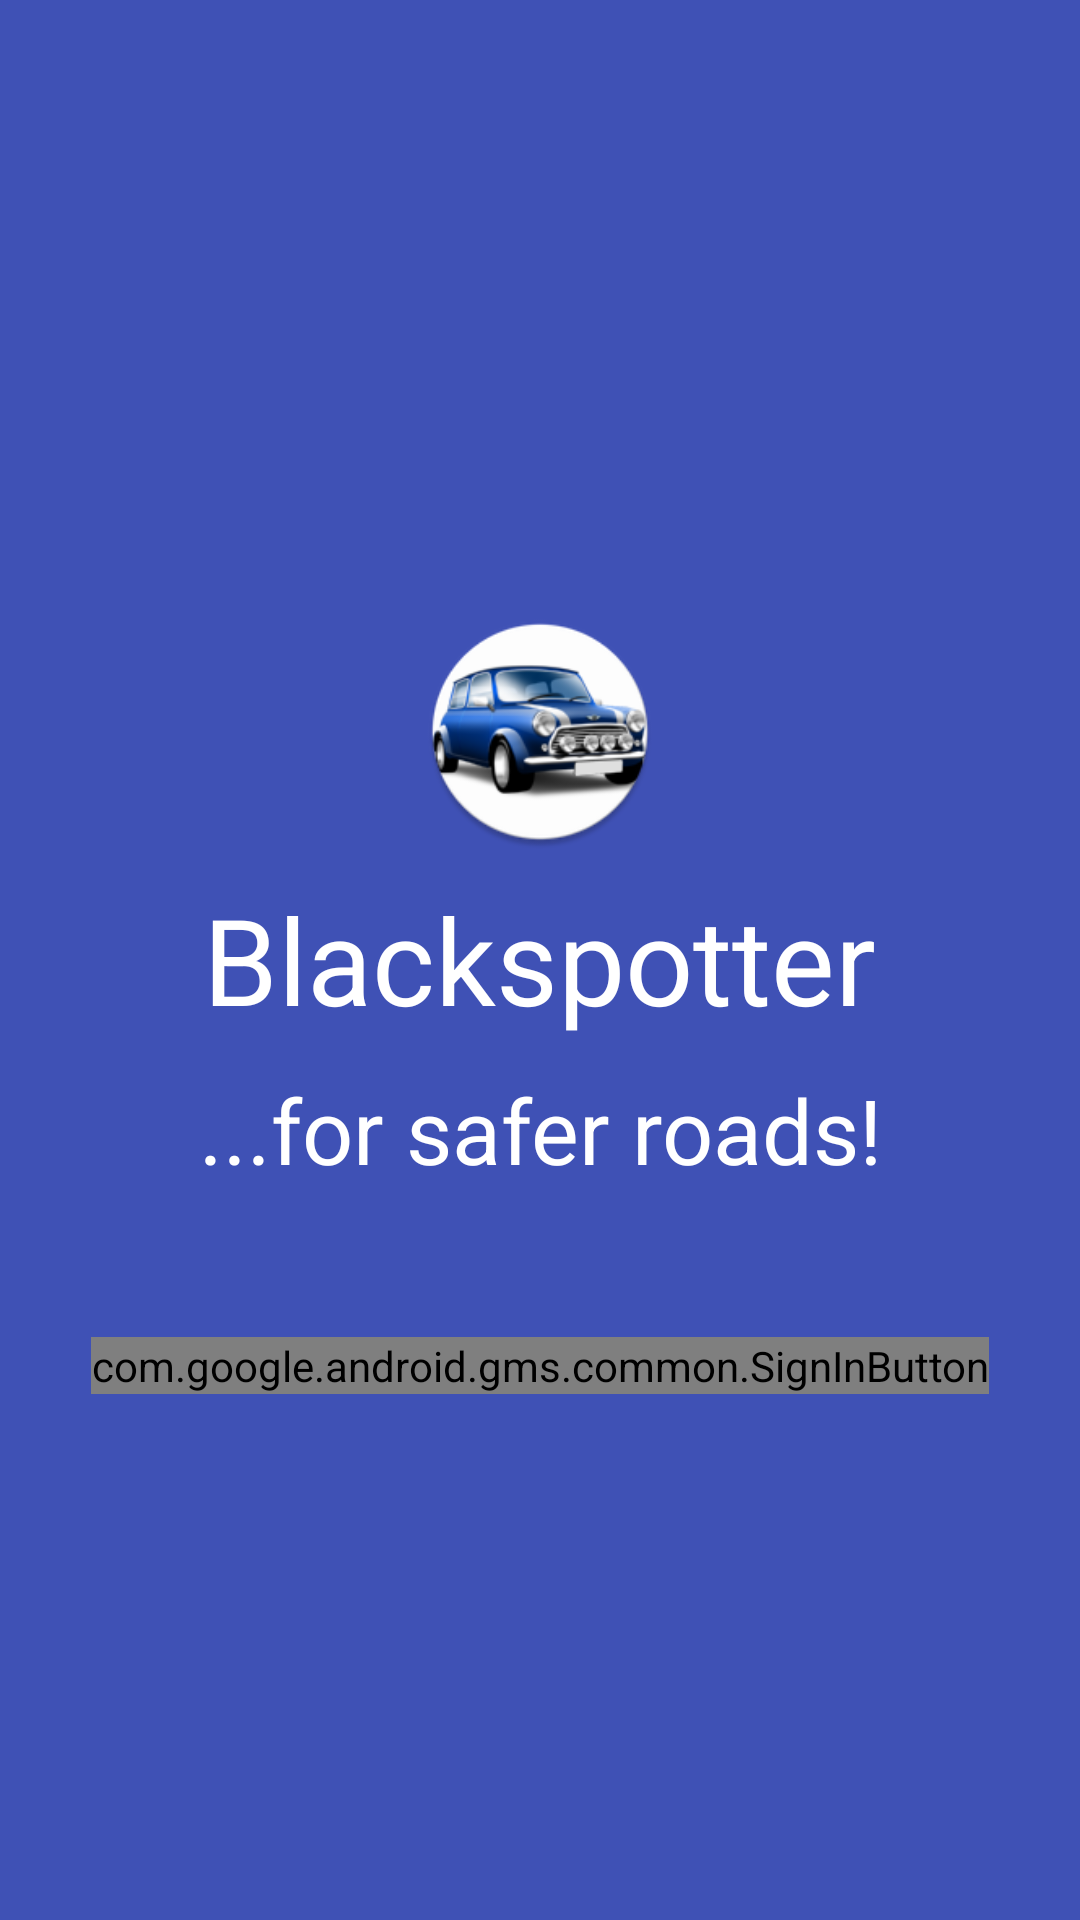

Write the Android layout XML for this screen, with the resource values it uses.
<!-- AndroidManifest.xml: application theme MyMaterialTheme.Base -->
<!-- res/layout/activity_login.xml -->
<RelativeLayout xmlns:android="http://schemas.android.com/apk/res/android"
    xmlns:tools="http://schemas.android.com/tools"
    android:id="@+id/main_layout"
    android:layout_width="match_parent"
    android:layout_height="match_parent"
    android:background="@color/colorPrimary"
    tools:context=".activities.LoginWithGoogle">

    <LinearLayout android:layout_centerInParent="true"
        android:layout_width="match_parent"
        android:layout_height="wrap_content"
        android:layout_weight="3"
        android:gravity="center_horizontal"
        android:orientation="vertical">

        <ImageView
            android:id="@+id/blackspotter_logo"
            android:layout_width="78dp"
            android:layout_height="78dp"
            android:layout_marginBottom="10dp"
            android:layout_marginTop="30dp"
            android:src="@mipmap/ic_launcher" />

        <TextView
            android:layout_width="wrap_content"
            android:layout_height="wrap_content"
            android:layout_marginBottom="10dp"
            android:gravity="center"
            android:text="Blackspotter"
            android:textColor="@android:color/white"
            android:textSize="40sp" />
        <TextView
            android:id="@+id/title_text"
            android:layout_width="wrap_content"
            android:layout_height="wrap_content"
            android:layout_marginBottom="10dp"
            android:gravity="center"
            android:text="...for safer roads!"
            android:textColor="@android:color/white"
            android:textSize="30sp" />

        <TextView
            android:id="@+id/detail"
            android:layout_width="wrap_content"
            android:layout_height="wrap_content"
            android:fadeScrollbars="true"
            android:gravity="center"
            android:maxLines="5"
            android:padding="10dp"
            android:scrollbars="vertical"
            android:textColor="@android:color/white"
            android:textSize="14sp" />

        <com.google.android.gms.common.SignInButton xmlns:app="http://schemas.android.com/apk/res-auto"
            android:id="@+id/google_sign_in"
            android:layout_width="wrap_content"
            android:layout_height="wrap_content"
            app:buttonSize="wide"
            app:colorScheme="dark" />
    </LinearLayout>
</RelativeLayout>
<!-- resources referenced by this layout -->
<resources>
  <color name="colorPrimary">#3F51B5</color>
  <!-- mipmap ic_launcher: png bitmap (mipmap-hdpi, 8836 bytes) -->
  <style name="MyMaterialTheme.Base" parent="Theme.AppCompat.Light.DarkActionBar">
          <item name="windowNoTitle">true</item>
          <item name="windowActionBar">false</item>
          <item name="colorPrimary">@color/colorPrimary</item>
          <item name="colorPrimaryDark">@color/colorPrimaryDark</item>
          <item name="colorAccent">@color/colorAccent</item>
      </style>
  <color name="colorPrimaryDark">#303F9F</color>
  <color name="colorAccent">#FF4081</color>
</resources>
